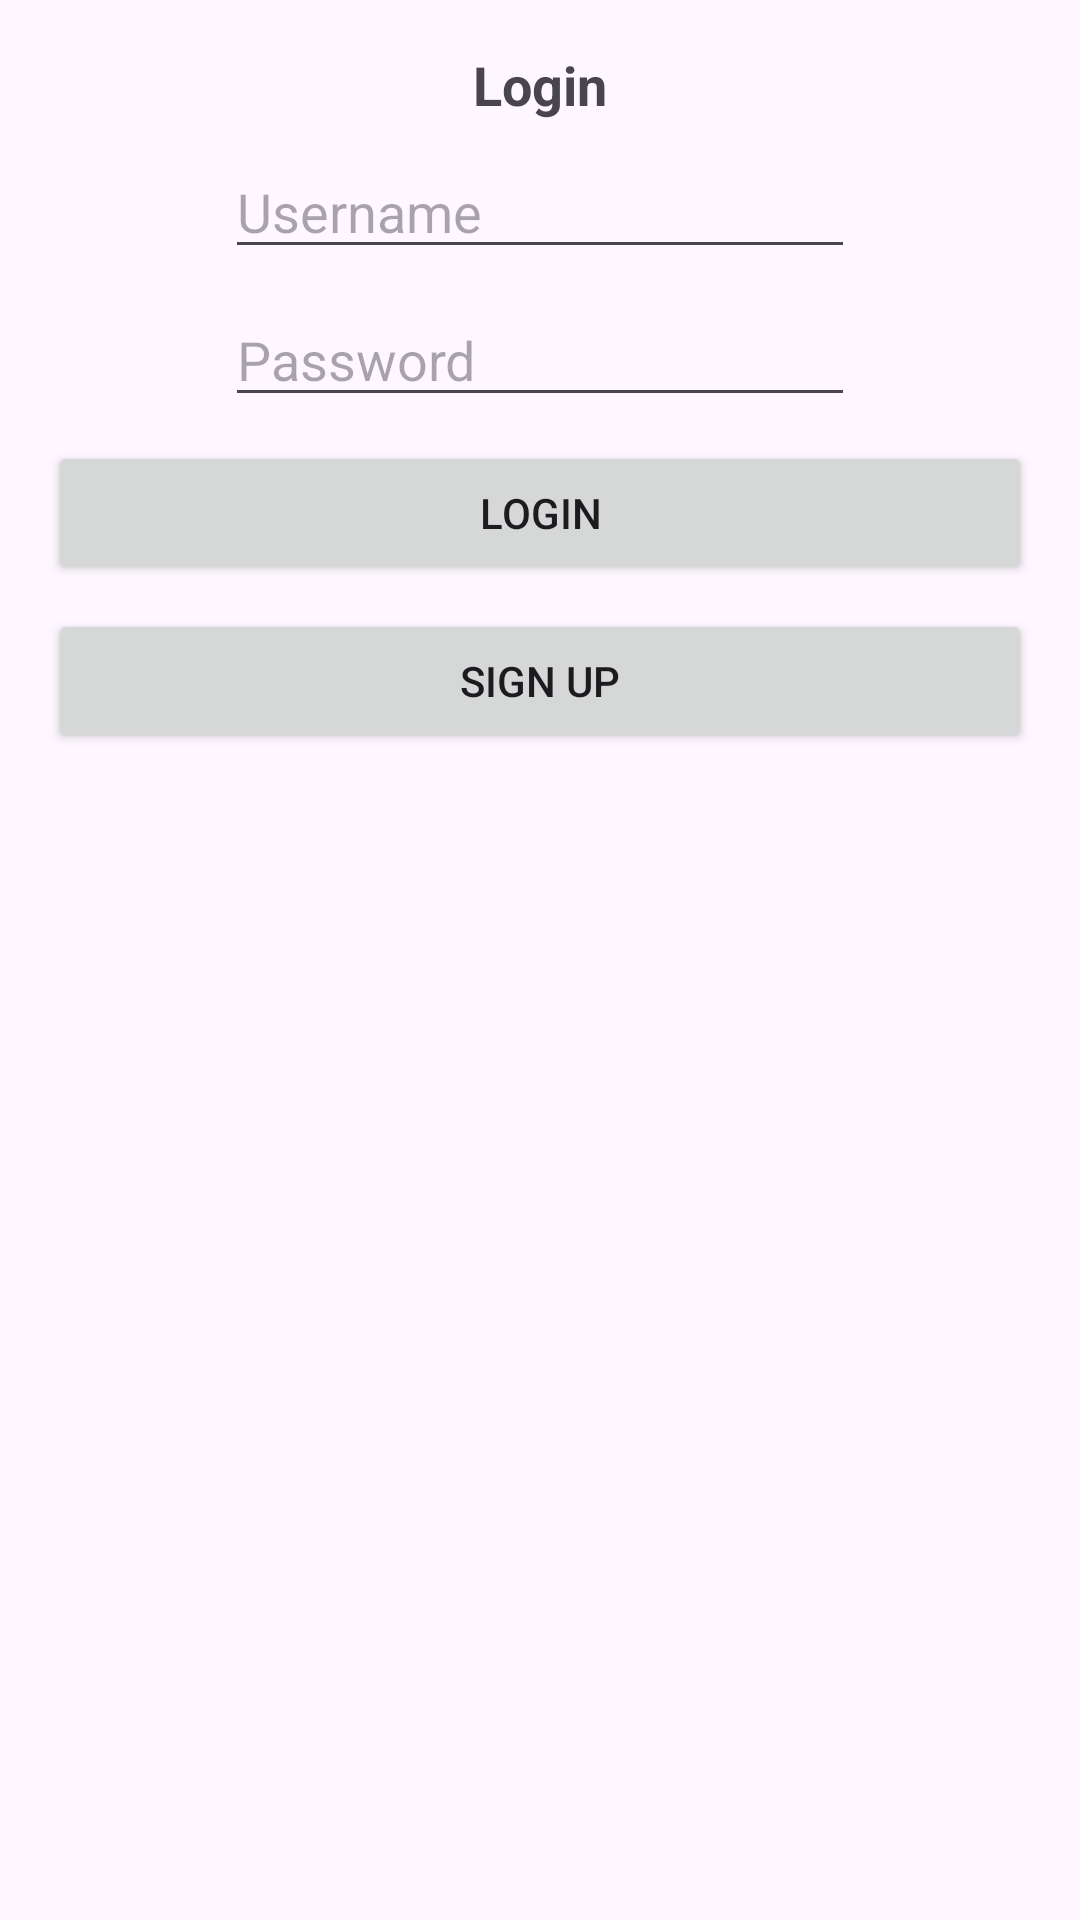

Produce the Android XML layout that renders to this screen, including the resource entries it uses.
<!-- AndroidManifest.xml: application theme AppTheme -->
<!-- res/layout/activity_main.xml -->
<?xml version="1.0" encoding="utf-8"?>
<androidx.constraintlayout.widget.ConstraintLayout xmlns:android="http://schemas.android.com/apk/res/android"
    xmlns:app="http://schemas.android.com/apk/res-auto"
    xmlns:tools="http://schemas.android.com/tools"
    android:layout_width="match_parent"
    android:layout_height="match_parent"
    tools:context=".MainActivity">

    <TextView
        android:id="@+id/title"
        android:layout_width="wrap_content"
        android:layout_height="wrap_content"
        android:layout_marginTop="16dp"
        android:text="@string/login"
        android:textSize="18sp"
        android:textStyle="bold"
        app:layout_constraintEnd_toEndOf="parent"
        app:layout_constraintStart_toStartOf="parent"
        app:layout_constraintTop_toTopOf="parent" />

    <EditText
        android:id="@+id/username"
        android:layout_width="wrap_content"
        android:layout_height="wrap_content"
        android:layout_marginTop="8dp"
        android:autofillHints="emailAddress"
        android:ems="10"
        android:hint="@string/username"
        android:inputType="textEmailAddress"
        app:layout_constraintEnd_toEndOf="parent"
        app:layout_constraintStart_toStartOf="parent"
        app:layout_constraintTop_toBottomOf="@+id/title" />

    <EditText
        android:id="@+id/password"
        android:layout_width="wrap_content"
        android:layout_height="wrap_content"
        android:layout_marginTop="8dp"
        android:autofillHints="password"
        android:ems="10"
        android:hint="@string/password"
        android:inputType="textPassword"
        app:layout_constraintEnd_toEndOf="parent"
        app:layout_constraintStart_toStartOf="parent"
        app:layout_constraintTop_toBottomOf="@+id/username" />

    <Button
        android:id="@+id/login"
        android:layout_width="0dp"
        android:layout_height="wrap_content"
        android:layout_marginStart="16dp"
        android:layout_marginTop="8dp"
        android:layout_marginEnd="16dp"
        android:text="@string/login"
        app:layout_constraintEnd_toEndOf="parent"
        app:layout_constraintStart_toStartOf="parent"
        app:layout_constraintTop_toBottomOf="@+id/password" />

    <ProgressBar
        android:id="@+id/progressBar"
        style="?android:attr/progressBarStyle"
        android:layout_width="wrap_content"
        android:layout_height="wrap_content"
        android:layout_marginTop="16dp"
        android:visibility="invisible"
        app:layout_constraintEnd_toEndOf="parent"
        app:layout_constraintStart_toStartOf="parent"
        app:layout_constraintTop_toBottomOf="@+id/signUp" />

    <Button
        android:id="@+id/signUp"
        android:layout_width="0dp"
        android:layout_height="wrap_content"
        android:layout_marginStart="16dp"
        android:layout_marginTop="8dp"
        android:layout_marginEnd="16dp"
        android:text="@string/sign_up"
        app:layout_constraintEnd_toEndOf="parent"
        app:layout_constraintStart_toStartOf="parent"
        app:layout_constraintTop_toBottomOf="@+id/login" />
</androidx.constraintlayout.widget.ConstraintLayout>
<!-- resources referenced by this layout -->
<resources>
  <string name="login">Login</string>
  <string name="password">Password</string>
  <string name="sign_up">Sign Up</string>
  <string name="username">Username</string>
  <style name="AppTheme" parent="Theme.Material3.DayNight">
          <item name="colorPrimary">@color/colorPrimary</item>
          <item name="colorSecondary">@color/colorSecondary</item>
      </style>
  <color name="colorPrimary">#6200EE</color>
  <color name="colorSecondary">#03DAC5</color>
</resources>
